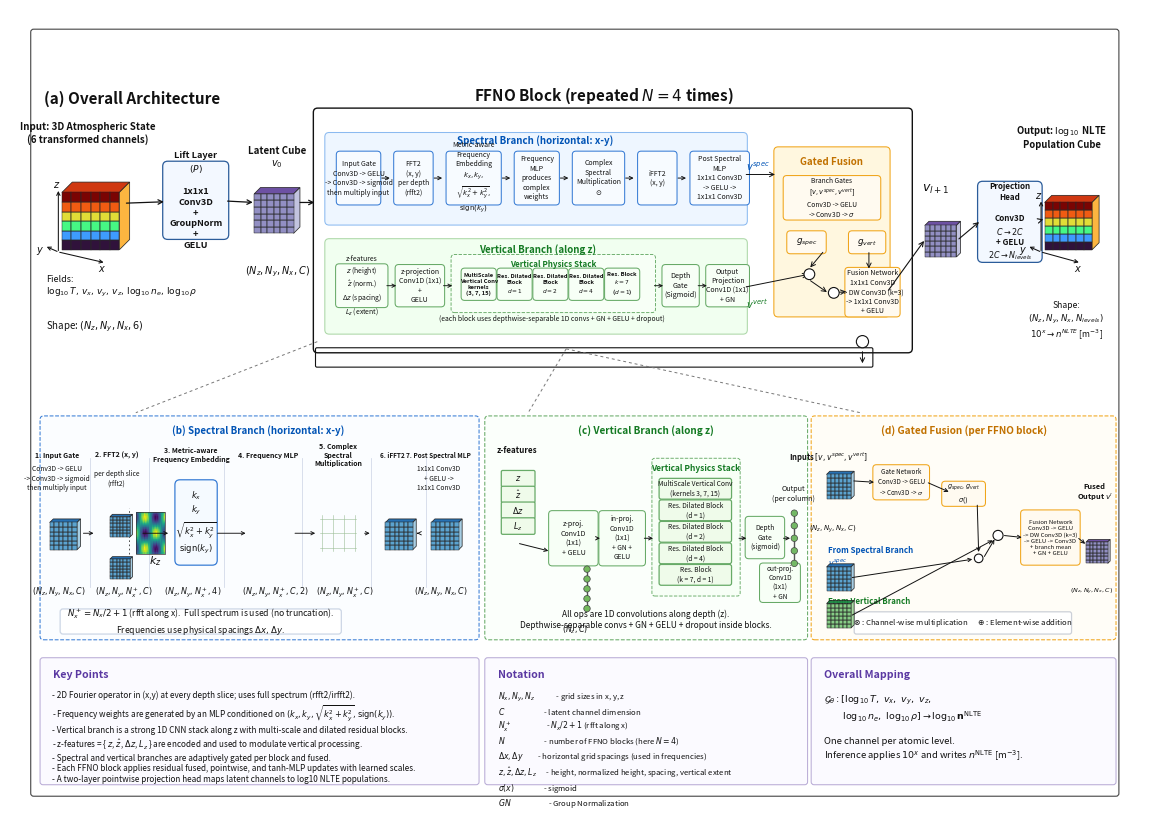

Here is the Python script that generated this plot:
"""Generate a Matplotlib schematic of the current FFNO3D architecture.

The network is trained to predict log10 NLTE level populations. Inference
converts those predictions back to linear populations in m^-3.

Run:
    py generate_ffno_schematic_matplotlib.py

Outputs:
    ffno_schematic_matplotlib.png
    ffno_schematic_matplotlib.pdf
"""

from __future__ import annotations

import os

os.environ.setdefault("MPLBACKEND", "Agg")
os.environ.setdefault("MPLCONFIGDIR", "/private/tmp/matplotlib")

import matplotlib.pyplot as plt
from matplotlib.patches import (
    FancyArrowPatch,
    FancyBboxPatch,
    Circle,
    Polygon,
    Rectangle,
)


BLUE = "#0053b5"
BLUE_EDGE = "#397dd5"
BLUE_FILL = "#eef6ff"
GREEN = "#147a23"
GREEN_EDGE = "#67aa67"
GREEN_FILL = "#f1fff0"
ORANGE = "#c17100"
ORANGE_EDGE = "#f0a51a"
ORANGE_FILL = "#fff7df"
PURPLE = "#8a6bc9"
INK = "#111111"
GRID = "#333333"


def rounded_box(
    ax,
    xy,
    wh,
    text="",
    fc="white",
    ec=INK,
    lw=0.9,
    radius=0.07,
    fontsize=7,
    color=INK,
    weight="normal",
    ls="-",
    pad=0.035,
    zorder=2,
):
    x, y = xy
    w, h = wh
    patch = FancyBboxPatch(
        (x, y),
        w,
        h,
        boxstyle=f"round,pad={pad},rounding_size={radius}",
        facecolor=fc,
        edgecolor=ec,
        linewidth=lw,
        linestyle=ls,
        zorder=zorder,
    )
    ax.add_patch(patch)
    if text:
        ax.text(
            x + w / 2,
            y + h / 2,
            text,
            ha="center",
            va="center",
            fontsize=fontsize,
            color=color,
            weight=weight,
            linespacing=1.25,
            zorder=zorder + 1,
        )
    return patch


def text(ax, x, y, s, size=7, weight="normal", color=INK, ha="center", va="center"):
    ax.text(
        x,
        y,
        s,
        fontsize=size,
        weight=weight,
        color=color,
        ha=ha,
        va=va,
        linespacing=1.25,
    )


def arrow(ax, start, end, color=INK, lw=0.9, ms=8, rad=0.0, style="->", ls="-"):
    patch = FancyArrowPatch(
        start,
        end,
        arrowstyle=style,
        mutation_scale=ms,
        linewidth=lw,
        color=color,
        linestyle=ls,
        connectionstyle=f"arc3,rad={rad}",
        shrinkA=1,
        shrinkB=1,
        zorder=6,
    )
    ax.add_patch(patch)
    return patch


def op_box(ax, x, y, w, h, title, body="", theme="blue", fs=5.8):
    if theme == "blue":
        fc, ec, col = "#f7fbff", BLUE_EDGE, BLUE
    elif theme == "green":
        fc, ec, col = "#f7fff6", GREEN_EDGE, GREEN
    elif theme == "orange":
        fc, ec, col = "#fffaf0", ORANGE_EDGE, ORANGE
    else:
        fc, ec, col = "white", "#888888", INK
    label = title if not body else f"{title}\n{body}"
    return rounded_box(
        ax,
        (x, y),
        (w, h),
        label,
        fc=fc,
        ec=ec,
        lw=0.75,
        radius=0.05,
        fontsize=fs,
        weight="bold" if not body else "normal",
        color=INK,
    )


def circled_symbol(ax, x, y, symbol, r=0.075, size=7):
    ax.add_patch(Circle((x, y), r, facecolor="white", edgecolor=INK, lw=0.8, zorder=8))
    text(ax, x, y - 0.002, symbol, size=size, weight="bold")


def cube(ax, x, y, s=0.55, depth=0.16, cmap="turbo", kind="heat", label=None):
    """Draw a pseudo-3D gridded cube."""
    dx, dy = depth * s, depth * s
    n = 6
    if kind == "latent":
        colors = [[0.55 for _ in range(n)] for _ in range(n)]
        cm = plt.get_cmap("Purples")
    elif kind == "green":
        colors = [[0.45 for _ in range(n)] for _ in range(n)]
        cm = plt.get_cmap("Greens")
    elif kind == "blue":
        colors = [[0.55 for _ in range(n)] for _ in range(n)]
        cm = plt.get_cmap("Blues")
    else:
        colors = [[i / (n - 1) for _ in range(n)] for i in range(n)]
        cm = plt.get_cmap(cmap)

    for i in range(n):
        for j in range(n):
            ax.add_patch(
                Rectangle(
                    (x + j * s / n, y + i * s / n),
                    s / n,
                    s / n,
                    facecolor=cm(colors[i][j]),
                    edgecolor="#222222",
                    lw=0.35,
                    zorder=4,
                )
            )

    top = Polygon(
        [(x, y + s), (x + dx, y + s + dy), (x + s + dx, y + s + dy), (x + s, y + s)],
        closed=True,
        facecolor=cm(0.78 if kind != "heat" else 0.88),
        edgecolor="#222222",
        lw=0.55,
        zorder=3,
        alpha=0.95,
    )
    side = Polygon(
        [(x + s, y), (x + s + dx, y + dy), (x + s + dx, y + s + dy), (x + s, y + s)],
        closed=True,
        facecolor=cm(0.36 if kind != "heat" else 0.68),
        edgecolor="#222222",
        lw=0.55,
        zorder=3,
        alpha=0.95,
    )
    ax.add_patch(top)
    ax.add_patch(side)

    for k in range(1, n):
        ax.plot([x + k * s / n, x + k * s / n], [y, y + s], color=GRID, lw=0.28, zorder=5)
        ax.plot([x, x + s], [y + k * s / n, y + k * s / n], color=GRID, lw=0.28, zorder=5)
    if label:
        text(ax, x + s / 2, y - 0.22, label, size=6.2)


def tiny_column(ax, x, y, h=0.85, color="#8bc37d", n=5):
    ax.plot([x, x], [y, y + h], color="#555555", lw=1.0)
    for i in range(n):
        ax.add_patch(
            Circle((x, y + i * h / (n - 1)), 0.045, facecolor=color, edgecolor="#444444", lw=0.5, zorder=7)
        )


def mini_heatmap(ax, x, y, w=0.45, h=0.55):
    z = [
        [
            npish_sin(2 * (-2 + 4 * c / 21)) * npish_cos(2 * (-2 + 4 * r / 21))
            + 0.10 * npish_sin(7 * r + 3 * c)
            for c in range(22)
        ]
        for r in range(22)
    ]
    ax.imshow(z, extent=(x, x + w, y, y + h), origin="lower", cmap="viridis", zorder=3, aspect="auto")
    ax.add_patch(Rectangle((x, y), w, h, fill=False, edgecolor="#333333", lw=0.5, zorder=4))


def npish_sin(value):
    # Short Taylor-friendly wrapper keeps the script NumPy-free.
    import math

    return math.sin(value)


def npish_cos(value):
    import math

    return math.cos(value)


def draw_axes_near_cube(ax, x, y, s=0.55):
    arrow(ax, (x - 0.05, y - 0.03), (x + s * 0.75, y - 0.18), lw=0.75, ms=6)
    arrow(ax, (x - 0.05, y - 0.03), (x - 0.23, y + 0.05), lw=0.75, ms=6)
    arrow(ax, (x - 0.05, y - 0.03), (x - 0.05, y + s * 1.05), lw=0.75, ms=6)
    text(ax, x + s * 0.7, y - 0.27, r"$x$", size=7, weight="bold")
    text(ax, x - 0.30, y - 0.02, r"$y$", size=7, weight="bold")
    text(ax, x - 0.08, y + s * 1.13, r"$z$", size=7, weight="bold")


def draw_top_architecture(ax):
    text(ax, 0.17, 9.72, "(a) Overall Architecture", size=11, weight="bold", ha="left")
    text(ax, 0.78, 9.25, "Input: 3D Atmospheric State\n(6 transformed channels)", size=7, weight="bold")
    cube(ax, 0.42, 7.62, s=0.80, depth=0.18, kind="heat")
    draw_axes_near_cube(ax, 0.42, 7.62, 0.80)
    text(ax, 0.20, 7.10, "Fields:\n$\\log_{10}T,\\,v_x,\\,v_y,\\,v_z,\\,\\log_{10}n_e,\\,\\log_{10}\\rho$", size=6.5, ha="left")
    text(ax, 0.20, 6.55, r"Shape: $(N_z,N_y,N_x,6)$", size=7, ha="left")

    rounded_box(ax, (1.86, 7.80), (0.85, 1.02), "Lift Layer\n$(P)$\n\n1x1x1\nConv3D\n+\nGroupNorm\n+\nGELU", fc="#f3f8ff", ec="#2b5c9a", fontsize=6.6, weight="bold")
    cube(ax, 3.10, 7.85, s=0.55, depth=0.16, kind="latent")
    text(ax, 3.42, 8.90, "Latent Cube\n$v_0$", size=7, weight="bold")
    text(ax, 3.42, 7.32, r"$(N_z,N_y,N_x,C)$", size=7)
    arrow(ax, (1.30, 8.27), (1.86, 8.29))
    arrow(ax, (2.71, 8.30), (3.10, 8.28))

    rounded_box(ax, (3.96, 6.22), (8.28, 3.34), "", fc="white", ec=INK, lw=1.0, radius=0.06)
    rounded_box(ax, (3.99, 6.02), (7.70, 0.20), "", fc="none", ec=INK, lw=0.8, radius=0.02)
    text(ax, 7.98, 9.77, r"FFNO Block (repeated $N=4$ times)", size=11, weight="bold")
    arrow(ax, (3.72, 8.28), (3.96, 8.28))

    rounded_box(ax, (4.12, 8.00), (5.82, 1.22), "", fc=BLUE_FILL, ec="#8bbaf0", lw=0.75, radius=0.06)
    text(ax, 7.02, 9.14, "Spectral Branch (horizontal: x-y)", size=7.0, color=BLUE, weight="bold")
    specs = [
        ("Input Gate", "Conv3D -> GELU\n-> Conv3D -> sigmoid\nthen multiply input"),
        ("FFT2", "(x, y)\nper depth\n(rfft2)"),
        ("Metric-aware\nFrequency\nEmbedding", r"$k_x,k_y,$" + "\n" + r"$\sqrt{k_x^2+k_y^2},$" + "\n" + r"$\mathrm{sign}(k_y)$"),
        ("Frequency\nMLP", "produces\ncomplex\nweights"),
        ("Complex\nSpectral\nMultiplication", r"$\odot$"),
        ("iFFT2", "(x, y)"),
        ("Post Spectral\nMLP", "1x1x1 Conv3D\n-> GELU ->\n1x1x1 Conv3D"),
    ]
    x = 4.28
    widths = [0.55, 0.48, 0.70, 0.56, 0.66, 0.48, 0.76]
    for i, ((title, body), w) in enumerate(zip(specs, widths)):
        op_box(ax, x, 8.28, w, 0.68, title, body, "blue", fs=5.0)
        if i < len(specs) - 1:
            arrow(ax, (x + w + 0.03, 8.62), (x + w + 0.18, 8.62), lw=0.7, ms=6)
        x += w + 0.25
    text(ax, 9.95, 8.78, r"$v^{spec}$", size=7, color=BLUE, weight="bold", ha="left")

    rounded_box(ax, (4.12, 6.48), (5.82, 1.26), "", fc=GREEN_FILL, ec="#acd7a7", lw=0.75, radius=0.06)
    text(ax, 7.05, 7.62, "Vertical Branch (along z)", size=7.0, color=GREEN, weight="bold")
    op_box(ax, 4.27, 6.85, 0.66, 0.54, "z-features", "$z$ (height)\n$\\hat z$ (norm.)\n$\\Delta z$ (spacing)\n$L_z$ (extent)", "green", fs=4.9)
    op_box(ax, 5.10, 6.86, 0.62, 0.52, "z-projection", "Conv1D (1x1)\n+\nGELU", "green", fs=5.0)
    rounded_box(ax, (5.88, 6.78), (2.78, 0.74), "", fc="#f7fff6", ec=GREEN_EDGE, lw=0.65, radius=0.05, ls="--")
    text(ax, 7.27, 7.42, "Vertical Physics Stack", size=5.8, color=GREEN, weight="bold")
    stack = [
        "MultiScale\nVertical Conv\nkernels\n(3, 7, 15)",
        "Res. Dilated\nBlock\n$d=1$",
        "Res. Dilated\nBlock\n$d=2$",
        "Res. Dilated\nBlock\n$d=4$",
        "Res. Block\n$k=7$\n($d=1$)",
    ]
    sx = 6.02
    for label in stack:
        op_box(ax, sx, 6.95, 0.42, 0.38, label, "", "green", fs=4.2)
        sx += 0.50
    text(ax, 7.25, 6.66, "(each block uses depthwise-separable 1D convs + GN + GELU + dropout)", size=4.9)
    op_box(ax, 8.82, 6.86, 0.45, 0.52, "Depth\nGate", "(Sigmoid)", "green", fs=5.2)
    op_box(ax, 9.43, 6.86, 0.54, 0.52, "Output\nProjection", "Conv1D (1x1)\n+ GN", "green", fs=5.0)
    for a, b in [((4.93, 7.12), (5.10, 7.12)), ((5.72, 7.12), (5.88, 7.12)), ((8.66, 7.12), (8.82, 7.12)), ((9.27, 7.12), (9.43, 7.12))]:
        arrow(ax, a, b, lw=0.65, ms=6)
    text(ax, 9.95, 6.87, r"$v^{vert}$", size=7, color=GREEN, weight="bold", ha="left")

    rounded_box(ax, (10.38, 6.72), (1.55, 2.30), "", fc=ORANGE_FILL, ec=ORANGE_EDGE, lw=0.75, radius=0.06)
    text(ax, 11.15, 8.84, "Gated Fusion", size=7, color=ORANGE, weight="bold")
    op_box(ax, 10.51, 8.07, 1.29, 0.55, "Branch Gates", "$[v,v^{spec},v^{vert}]$\nConv3D -> GELU\n-> Conv3D -> $\\sigma$", "orange", fs=4.8)
    op_box(ax, 10.56, 7.60, 0.48, 0.25, r"$g_{spec}$", "", "orange", fs=6.3)
    op_box(ax, 11.42, 7.60, 0.45, 0.25, r"$g_{vert}$", "", "orange", fs=6.3)
    circled_symbol(ax, 10.84, 7.28, r"$\times$")
    circled_symbol(ax, 11.18, 7.02, "+")
    op_box(ax, 11.37, 6.72, 0.70, 0.62, "Fusion Network", "1x1x1 Conv3D\n-> DW Conv3D (k=3)\n-> 1x1x1 Conv3D\n+ GELU", "orange", fs=5.0)
    arrow(ax, (9.94, 8.67), (10.38, 8.67), lw=0.7)
    arrow(ax, (9.94, 7.10), (10.84, 7.28), lw=0.7)
    arrow(ax, (11.67, 7.60), (11.67, 7.34), lw=0.7)
    arrow(ax, (11.04, 7.60), (10.84, 7.36), lw=0.7)
    arrow(ax, (10.84, 7.20), (11.10, 7.02), lw=0.7)
    arrow(ax, (11.18, 7.02), (11.37, 7.04), lw=0.7)

    cube(ax, 12.45, 7.52, s=0.44, depth=0.13, kind="latent")
    text(ax, 12.60, 8.46, r"$v_{l+1}$", size=9, weight="bold")
    rounded_box(ax, (13.22, 7.48), (0.83, 1.06), "Projection\nHead\n\nConv3D\n$C \\to 2C$\n+ GELU\n$2C \\to N_{levels}$", fc="#f3f8ff", ec="#2b5c9a", fontsize=5.8, weight="bold")
    arrow(ax, (11.93, 7.04), (12.45, 7.76), lw=0.8)
    arrow(ax, (12.91, 7.76), (13.22, 8.02), lw=0.8)

    text(ax, 14.36, 9.20, "Output: $\\log_{10}$ NLTE\nPopulation Cube", size=6.8, weight="bold")
    cube(ax, 14.12, 7.62, s=0.66, depth=0.15, kind="heat")
    draw_axes_near_cube(ax, 14.12, 7.62, 0.66)
    text(ax, 14.42, 6.62, "Shape:\n$(N_z,N_y,N_x,N_{levels})$\n$10^x \\to n^{NLTE}$ [m$^{-3}$]", size=6.2)
    arrow(ax, (14.05, 8.03), (14.12, 8.05), lw=0.8)

    circled_symbol(ax, 11.58, 6.34, "+", r=0.085, size=9)
    arrow(ax, (11.58, 6.22), (11.58, 6.02), lw=0.7)

    ax.plot([3.98, 1.45], [6.34, 5.35], color="#777777", lw=0.7, ls=(0, (3, 3)))
    ax.plot([7.45, 6.92], [6.24, 5.35], color="#777777", lw=0.7, ls=(0, (3, 3)))
    ax.plot([7.45, 11.55], [6.24, 5.35], color="#777777", lw=0.7, ls=(0, (3, 3)))


def draw_spectral_panel(ax):
    rounded_box(ax, (0.15, 2.22), (6.05, 3.05), "", fc="#fbfdff", ec=BLUE_EDGE, lw=0.75, radius=0.05, ls="--")
    text(ax, 3.15, 5.10, "(b) Spectral Branch (horizontal: x-y)", size=7.0, color=BLUE, weight="bold")
    steps = [
        ("1. Input Gate", "Conv3D -> GELU\n-> Conv3D -> sigmoid\nthen multiply input"),
        ("2. FFT2 (x, y)", "per depth slice\n(rfft2)"),
        ("3. Metric-aware\nFrequency Embedding", r"$k_x$" + "\n" + r"$k_y$" + "\n" + r"$\sqrt{k_x^2+k_y^2}$" + "\n" + r"$\mathrm{sign}(k_y)$"),
        ("4. Frequency MLP", r"$\to$ Complex Weights" + "\n\n" + r"$(a_r,a_i)$"),
        ("5. Complex\nSpectral\nMultiplication", r"$\odot$"),
        ("6. iFFT2", ""),
        ("7. Post Spectral MLP", "1x1x1 Conv3D\n+ GELU ->\n1x1x1 Conv3D"),
    ]
    xs = [0.35, 1.18, 2.22, 3.30, 4.27, 5.03, 5.67]
    for i, (title, body) in enumerate(steps):
        title_size = 4.6 if i >= 5 else 5.0
        text(ax, xs[i], 4.76, title, size=title_size, weight="bold")
        if i in (0, 5, 6):
            cube(ax, xs[i] - 0.10, 3.44, s=0.38, depth=0.13, kind="blue")
        elif i == 1:
            cube(ax, xs[i] - 0.09, 3.62, s=0.28, depth=0.12, kind="blue")
            cube(ax, xs[i] - 0.09, 3.03, s=0.28, depth=0.12, kind="blue")
            mini_heatmap(ax, xs[i] + 0.27, 3.38, w=0.40, h=0.58)
            text(ax, xs[i] + 0.54, 3.28, r"$k_z$", size=8, weight="bold")
            ax.plot([xs[i] + 0.18, xs[i] + 0.18], [3.38, 4.02], color="#333333", lw=0.6, ls=(0, (2, 3)))
        elif i == 2:
            rounded_box(ax, (xs[i] - 0.19, 3.26), (0.52, 1.12), body, fc="#f5faff", ec=BLUE_EDGE, fontsize=6.0)
        elif i == 3:
            for r in range(3):
                for c in range(4):
                    ax.add_patch(Circle((xs[i] - 0.22 + c * 0.15, 3.47 + r * 0.20), 0.032, facecolor="#d7191c" if c < 2 else "#2c7bb6", edgecolor="none"))
        elif i == 4:
            for r in range(3):
                for c in range(4):
                    ax.add_patch(Circle((xs[i] - 0.22 + c * 0.15, 3.47 + r * 0.20), 0.032, facecolor="#54a24b", edgecolor="#2b6b29", lw=0.3))
            for r in range(3):
                ax.plot([xs[i] - 0.25, xs[i] + 0.25], [3.47 + r * 0.20, 3.47 + r * 0.20], color="#9bbd95", lw=0.4)
            for c in range(4):
                ax.plot([xs[i] - 0.22 + c * 0.15, xs[i] - 0.22 + c * 0.15], [3.42, 3.92], color="#9bbd95", lw=0.4)
        if body and i not in (2, 3, 4):
            text(ax, xs[i], 4.43, body, size=4.8)
        if i < len(xs) - 1:
            ax.plot([xs[i] + 0.46, xs[i] + 0.46], [2.92, 4.72], color="#cfd7e7", lw=0.55)
            arrow(ax, (xs[i] + 0.35, 3.67), (xs[i + 1] - 0.30, 3.67), lw=0.65, ms=6)

    text(ax, 0.38, 2.85, r"$(N_z,N_y,N_x,C)$", size=5.8)
    text(ax, 1.28, 2.85, r"$(N_z,N_y,N_x^+,C)$", size=5.8)
    text(ax, 2.25, 2.85, r"$(N_z,N_y,N_x^+,4)$", size=5.8)
    text(ax, 3.40, 2.85, r"$(N_z,N_y,N_x^+,C,2)$", size=5.8)
    text(ax, 4.36, 2.85, r"$(N_z,N_y,N_x^+,C)$", size=5.8)
    text(ax, 5.70, 2.85, r"$(N_z,N_y,N_x,C)$", size=5.8)
    rounded_box(ax, (0.43, 2.30), (3.85, 0.28), r"$N_x^+=N_x/2+1$ (rfft along x).  Full spectrum is used (no truncation)." + "\n" + r"Frequencies use physical spacings $\Delta x,\Delta y$.", fc="#ffffff", ec="#ccd6e5", fontsize=6.2, radius=0.04)


def draw_vertical_panel(ax):
    rounded_box(ax, (6.35, 2.22), (4.43, 3.05), "", fc="#fbfffb", ec=GREEN_EDGE, lw=0.75, radius=0.05, ls="--")
    text(ax, 8.56, 5.10, "(c) Vertical Branch (along z)", size=7.2, color=GREEN, weight="bold")
    text(ax, 6.48, 4.82, "z-features", size=5.8, weight="bold", ha="left")
    for i, lab in enumerate([r"$z$", r"$\hat z$", r"$\Delta z$", r"$L_z$"]):
        rounded_box(ax, (6.58, 4.35 - i * 0.22), (0.40, 0.16), lab, fc="#effbea", ec=GREEN_EDGE, fontsize=5.8, radius=0.02)
    arrow(ax, (6.78, 3.53), (7.22, 3.42), lw=0.7, ms=6)
    op_box(ax, 7.24, 3.25, 0.62, 0.70, "z-proj.", "Conv1D\n(1x1)\n+ GELU", "green", fs=5.1)
    tiny_column(ax, 7.74, 2.62, h=0.55, color="#74b95d")
    text(ax, 7.57, 2.33, r"$(N_z,C)$", size=5.7)
    op_box(ax, 7.94, 3.25, 0.58, 0.70, "in-proj.", "Conv1D\n(1x1)\n+ GN +\nGELU", "green", fs=4.9)
    arrow(ax, (7.86, 3.60), (7.94, 3.60), lw=0.7, ms=6)

    rounded_box(ax, (8.68, 2.83), (1.16, 1.85), "", fc="#f7fff6", ec=GREEN_EDGE, lw=0.65, radius=0.04, ls="--")
    text(ax, 9.26, 4.58, "Vertical Physics Stack", size=6.0, color=GREEN, weight="bold")
    for i, lab in enumerate(["MultiScale Vertical Conv\n(kernels 3, 7, 15)", "Res. Dilated Block\n(d = 1)", "Res. Dilated Block\n(d = 2)", "Res. Dilated Block\n(d = 4)", "Res. Block\n(k = 7, d = 1)"]):
        rounded_box(ax, (8.78, 4.18 - i * 0.30), (0.94, 0.22), lab, fc="#effbea", ec=GREEN_EDGE, fontsize=4.8, radius=0.03)
    arrow(ax, (8.52, 3.60), (8.68, 3.60), lw=0.7, ms=6)
    op_box(ax, 9.98, 3.35, 0.48, 0.52, "Depth\nGate", "(sigmoid)", "green", fs=4.9)
    tiny_column(ax, 10.63, 3.25, h=0.70, color="#73b865")
    text(ax, 10.62, 4.22, "Output\n(per column)", size=5.2)
    op_box(ax, 10.18, 2.74, 0.50, 0.48, "out-proj.", "Conv1D\n(1x1)\n+ GN", "green", fs=4.7)
    arrow(ax, (9.84, 3.60), (9.98, 3.60), lw=0.7, ms=6)
    arrow(ax, (10.46, 3.60), (10.59, 3.60), lw=0.7, ms=6)
    text(ax, 8.56, 2.47, "All ops are 1D convolutions along depth (z).\nDepthwise-separable convs + GN + GELU + dropout inside blocks.", size=6.0)


def draw_fusion_panel(ax):
    rounded_box(ax, (10.90, 2.22), (4.18, 3.05), "", fc="#fffdf7", ec=ORANGE_EDGE, lw=0.75, radius=0.05, ls="--")
    text(ax, 12.99, 5.10, "(d) Gated Fusion (per FFNO block)", size=7.2, color=ORANGE, weight="bold")
    text(ax, 11.10, 4.72, "Inputs $[v,v^{spec},v^{vert}]$", size=5.5, weight="bold")
    cube(ax, 11.08, 4.15, s=0.34, depth=0.13, kind="blue")
    text(ax, 11.17, 3.73, r"$(N_z,N_y,N_x,C)$", size=5.0)
    op_box(ax, 11.76, 4.17, 0.72, 0.42, "Gate Network", "Conv3D -> GELU\n-> Conv3D -> $\\sigma$", "orange", fs=4.5)
    op_box(ax, 12.72, 4.08, 0.54, 0.28, r"$g_{spec},g_{vert}$", "$\\sigma()$", "orange", fs=4.7)
    arrow(ax, (11.44, 4.40), (11.76, 4.38), lw=0.7, ms=6)
    arrow(ax, (12.48, 4.38), (12.80, 4.24), lw=0.7, ms=6)

    text(ax, 11.10, 3.34, "From Spectral Branch\n$v^{spec}$", size=5.7, weight="bold", ha="left", color=BLUE)
    cube(ax, 11.08, 2.86, s=0.34, depth=0.13, kind="blue")
    text(ax, 11.10, 2.62, "From Vertical Branch\n$v^{vert}$", size=5.7, weight="bold", ha="left", color=GREEN)
    cube(ax, 11.08, 2.35, s=0.34, depth=0.13, kind="green")
    circled_symbol(ax, 13.20, 3.32, r"$\times$", r=0.060, size=6.5)
    circled_symbol(ax, 13.47, 3.64, "+", r=0.070, size=8)
    op_box(ax, 13.82, 3.26, 0.76, 0.70, "Fusion Network", "Conv3D -> GELU\n-> DW Conv3D (k=3)\n-> GELU -> Conv3D\n+ branch mean\n+ GN + GELU", "orange", fs=4.3)
    cube(ax, 14.70, 3.25, s=0.30, depth=0.11, kind="latent")
    text(ax, 14.82, 4.23, "Fused\nOutput $v'$", size=5.4, weight="bold")
    text(ax, 14.77, 2.86, r"$(N_z,N_y,N_x,C)$", size=4.6)
    arrow(ax, (13.18, 4.08), (13.20, 3.39), lw=0.7, ms=6)
    arrow(ax, (11.42, 3.05), (13.13, 3.31), lw=0.7, ms=6)
    arrow(ax, (11.42, 2.52), (13.41, 3.58), lw=0.7, ms=6)
    arrow(ax, (13.27, 3.33), (13.43, 3.60), lw=0.7, ms=6)
    arrow(ax, (13.54, 3.64), (13.82, 3.61), lw=0.7, ms=6)
    arrow(ax, (14.58, 3.61), (14.70, 3.51), lw=0.7, ms=6)
    rounded_box(ax, (11.50, 2.30), (2.96, 0.24), r"$\otimes$ : Channel-wise multiplication      $\oplus$ : Element-wise addition", fc="#ffffff", ec="#ccd0d8", fontsize=5.6, radius=0.03)


def draw_bottom_panels(ax):
    rounded_box(ax, (0.15, 0.20), (6.05, 1.70), "", fc="#fbfaff", ec="#b9acd6", lw=0.75, radius=0.04)
    text(ax, 0.30, 1.70, "Key Points", size=7.6, color="#5a38a2", weight="bold", ha="left")
    key = (
        "- 2D Fourier operator in (x,y) at every depth slice; uses full spectrum (rfft2/irfft2).\n"
        "- Frequency weights are generated by an MLP conditioned on $(k_x,k_y,\\sqrt{k_x^2+k_y^2},\\mathrm{sign}(k_y))$.\n"
        "- Vertical branch is a strong 1D CNN stack along z with multi-scale and dilated residual blocks.\n"
        "- z-features = { $z$, $\\hat z$, $\\Delta z$, $L_z$ } are encoded and used to modulate vertical processing.\n"
        "- Spectral and vertical branches are adaptively gated per block and fused.\n"
        "- Each FFNO block applies residual fused, pointwise, and tanh-MLP updates with learned scales.\n"
        "- A two-layer pointwise projection head maps latent channels to log10 NLTE populations."
    )
    text(ax, 0.28, 1.48, key, size=5.9, ha="left", va="top")

    rounded_box(ax, (6.35, 0.20), (4.43, 1.70), "", fc="#fbfaff", ec="#b9acd6", lw=0.75, radius=0.04)
    text(ax, 6.50, 1.70, "Notation", size=7.6, color="#5a38a2", weight="bold", ha="left")
    notation = (
        "$N_x,N_y,N_z$             - grid sizes in x, y, z\n"
        "$C$                       - latent channel dimension\n"
        "$N_x^+$                    - $N_x/2+1$ (rfft along x)\n"
        "$N$                       - number of FFNO blocks (here $N=4$)\n"
        "$\\Delta x,\\Delta y$         - horizontal grid spacings (used in frequencies)\n"
        "$z,\\hat z,\\Delta z,L_z$      - height, normalized height, spacing, vertical extent\n"
        "$\\sigma(x)$                 - sigmoid\n"
        "$GN$                      - Group Normalization"
    )
    text(ax, 6.50, 1.48, notation, size=5.6, ha="left", va="top")

    rounded_box(ax, (10.90, 0.20), (4.18, 1.70), "", fc="#fbfaff", ec="#b9acd6", lw=0.75, radius=0.04)
    text(ax, 11.05, 1.70, "Overall Mapping", size=7.6, color="#5a38a2", weight="bold", ha="left")
    mapping = (
        r"$\mathcal{G}_{\theta}: [\log_{10}T,\ v_x,\ v_y,\ v_z,$"
        "\n"
        r"$\qquad \log_{10}n_e,\ \log_{10}\rho] \rightarrow \log_{10}\mathbf{n}^{\mathrm{NLTE}}$"
        "\n\nOne channel per atomic level.\n"
        r"Inference applies $10^x$ and writes $n^{\mathrm{NLTE}}$ [m$^{-3}$]."
    )
    text(ax, 11.05, 1.43, mapping, size=6.8, ha="left", va="top")


def build_figure(output_prefix="ffno_schematic_matplotlib"):
    # A4 landscape in inches. The coordinate frame uses the same aspect ratio,
    # so saved PNG/PDF outputs are exactly A4 landscape, without later cropping.
    # The padded limits scale the complete schematic down uniformly and keep the
    # outer frame clear of PDF renderer/printer boundary clipping.
    fig, ax = plt.subplots(figsize=(11.69, 8.27))
    scale_padding = 0.04
    x_center, y_center = 15.2 / 2, 10.75 / 2
    x_half = (15.2 / 2) * (1 + scale_padding)
    y_half = (10.75 / 2) * (1 + scale_padding)
    ax.set_xlim(x_center - x_half, x_center + x_half)
    ax.set_ylim(y_center - y_half, y_center + y_half)
    ax.set_aspect("equal", adjustable="box")
    ax.axis("off")

    rounded_box(ax, (0.02, 0.04), (15.10, 10.62), "", fc="white", ec="#444444", lw=0.8, radius=0.04, zorder=0)
    draw_top_architecture(ax)
    draw_spectral_panel(ax)
    draw_vertical_panel(ax)
    draw_fusion_panel(ax)
    draw_bottom_panels(ax)

    fig.subplots_adjust(left=0.015, right=0.985, bottom=0.015, top=0.985)
    fig.savefig(f"{output_prefix}.png", dpi=300)
    fig.savefig(f"{output_prefix}.pdf")
    return fig, ax


if __name__ == "__main__":
    build_figure()
    if os.environ.get("SHOW_FFNO_SCHEMATIC"):
        plt.show()
